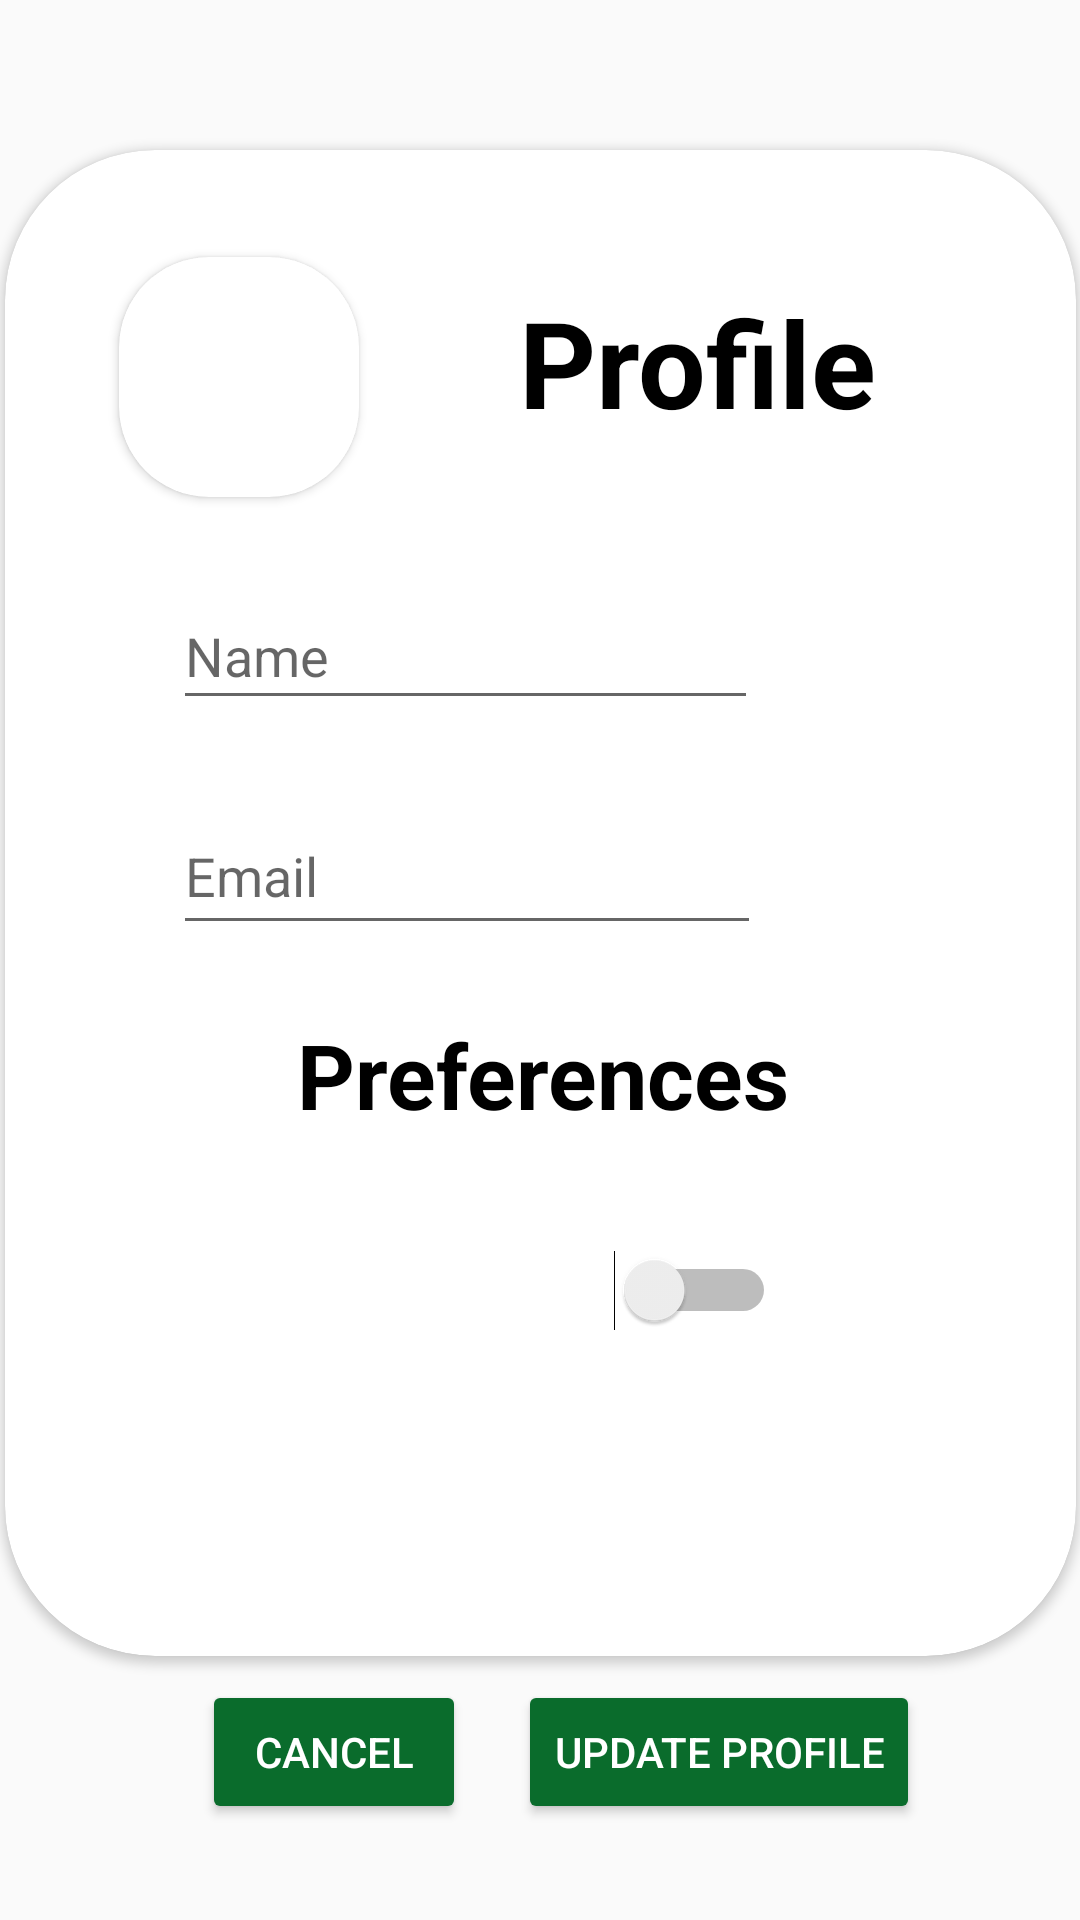

Produce the Android XML layout that renders to this screen, including the resource entries it uses.
<!-- AndroidManifest.xml: application theme AppTheme -->
<!-- res/layout/profile_edit.xml -->
<?xml version="1.0" encoding="utf-8"?>
<androidx.constraintlayout.widget.ConstraintLayout xmlns:android="http://schemas.android.com/apk/res/android"
    xmlns:app="http://schemas.android.com/apk/res-auto"
    xmlns:tools="http://schemas.android.com/tools"
    android:layout_width="match_parent"
    android:layout_height="match_parent"
    android:background="@drawable/bg">

    <androidx.cardview.widget.CardView
        android:id="@+id/cardView"
        android:layout_width="357dp"
        android:layout_height="502dp"
        android:layout_marginTop="50dp"
        app:cardCornerRadius="50dp"
        app:layout_constraintEnd_toEndOf="parent"
        app:layout_constraintStart_toStartOf="parent"
        app:layout_constraintTop_toTopOf="parent">

        <androidx.constraintlayout.widget.ConstraintLayout
            android:layout_width="359dp"
            android:layout_height="519dp"
            android:orientation="vertical"
            tools:ignore="UseSwitchCompatOrMaterialXml">

            <Switch
                android:id="@+id/enablenotif"
                android:layout_width="76dp"
                android:layout_height="58dp"
                android:layout_marginStart="20dp"
                android:layout_marginTop="408dp"
                android:visibility="gone"
                app:layout_constraintStart_toEndOf="@+id/notif"
                app:layout_constraintTop_toTopOf="parent" />


            <EditText
                android:id="@+id/editEmail"
                android:layout_width="196dp"
                android:layout_height="49dp"
                android:layout_marginStart="56dp"
                android:layout_marginTop="216dp"
                android:hint="Email"
                android:inputType="textEmailAddress"
                app:layout_constraintStart_toStartOf="parent"
                app:layout_constraintTop_toTopOf="parent"
                tools:ignore="HardcodedText">

            </EditText>

            <TextView
                android:id="@+id/geo"
                android:layout_width="112dp"
                android:layout_height="30dp"
                android:layout_marginStart="48dp"
                android:layout_marginTop="364dp"
                android:text="GeoLocation:"
                android:textSize="18sp"
                app:layout_constraintStart_toStartOf="parent"
                app:layout_constraintTop_toTopOf="parent"
                tools:ignore="HardcodedText" />

            <TextView
                android:id="@+id/notif"
                android:layout_width="112dp"
                android:layout_height="30dp"
                android:layout_marginStart="48dp"
                android:layout_marginTop="416dp"
                android:text="Notifications:"
                android:textSize="18sp"
                android:visibility="gone"

                app:layout_constraintStart_toStartOf="parent"
                app:layout_constraintTop_toTopOf="parent" />

            <TextView
                android:layout_width="237dp"
                android:layout_height="43dp"
                android:layout_marginTop="288dp"
                android:text="Preferences"
                android:textAlignment="center"
                android:textColor="@color/black"
                android:textSize="30sp"
                android:textStyle="bold"
                app:layout_constraintEnd_toEndOf="parent"
                app:layout_constraintStart_toStartOf="parent"
                app:layout_constraintTop_toTopOf="parent" />


            <EditText
                android:id="@+id/editName"
                android:layout_width="195dp"
                android:layout_height="46dp"
                android:layout_marginStart="56dp"
                android:layout_marginTop="144dp"
                android:hint="Name"
                android:inputType="text"
                app:layout_constraintStart_toStartOf="parent"
                app:layout_constraintTop_toTopOf="parent"
                tools:ignore="HardcodedText">

            </EditText>

            <TextView
                android:layout_width="174dp"
                android:layout_height="68dp"
                android:layout_marginTop="44dp"
                android:text="Profile"
                android:textAlignment="center"
                android:textColor="@color/black"
                android:textSize="40sp"
                android:textStyle="bold"
                app:layout_constraintEnd_toEndOf="parent"
                app:layout_constraintHorizontal_bias="0.777"
                app:layout_constraintStart_toStartOf="parent"
                app:layout_constraintTop_toTopOf="parent" />

            <androidx.constraintlayout.widget.ConstraintLayout
                android:layout_width="122dp"
                android:layout_height="103dp"
                android:layout_marginTop="24dp"
                android:layout_marginEnd="220dp"
                app:layout_constraintEnd_toEndOf="parent"
                app:layout_constraintTop_toTopOf="parent">


                <androidx.cardview.widget.CardView
                    android:id="@+id/cvStories"
                    android:layout_width="80dp"
                    android:layout_height="80dp"
                    app:cardCornerRadius="30dp"
                    app:layout_constraintBottom_toBottomOf="parent"
                    app:layout_constraintEnd_toEndOf="parent"
                    app:layout_constraintStart_toStartOf="parent"
                    app:layout_constraintTop_toTopOf="parent">

                    <ImageView
                        android:id="@+id/pfp"
                        android:layout_width="match_parent"
                        android:layout_height="match_parent"
                        android:scaleType="centerCrop"
                        app:srcCompat="@drawable/baseline_person_24" />

                </androidx.cardview.widget.CardView>

            </androidx.constraintlayout.widget.ConstraintLayout>

            <Switch
                android:id="@+id/enablegeo"
                android:layout_width="77dp"
                android:layout_height="56dp"
                android:layout_marginStart="20dp"
                android:layout_marginTop="352dp"
                app:layout_constraintStart_toEndOf="@+id/geo"
                app:layout_constraintTop_toTopOf="parent" />

        </androidx.constraintlayout.widget.ConstraintLayout>

    </androidx.cardview.widget.CardView>

    <Button
        android:id="@+id/cancel_button"
        android:layout_width="wrap_content"
        android:layout_height="wrap_content"
        android:text="Cancel"
        app:layout_constraintBottom_toBottomOf="parent"
        app:layout_constraintEnd_toEndOf="parent"
        app:layout_constraintHorizontal_bias="0.247"
        android:backgroundTint="@color/primary_button"
        app:layout_constraintStart_toStartOf="parent"
        app:layout_constraintTop_toBottomOf="@+id/cardView"
        app:layout_constraintVertical_bias="0.202" />

    <Button
        android:id="@+id/confirm_button"
        android:layout_width="wrap_content"
        android:layout_height="wrap_content"
        android:text="Update Profile"
        app:layout_constraintBottom_toBottomOf="parent"
        app:layout_constraintEnd_toEndOf="parent"
        android:backgroundTint="@color/primary_button"
        app:layout_constraintHorizontal_bias="0.764"
        app:layout_constraintStart_toStartOf="parent"
        app:layout_constraintTop_toBottomOf="@+id/cardView"
        app:layout_constraintVertical_bias="0.202" />

</androidx.constraintlayout.widget.ConstraintLayout>
<!-- resources referenced by this layout -->
<resources>
  <color name="black">#FF000000</color>
  <color name="primary_button">#0A6C2C</color>
  <style name="AppTheme" parent="Theme.AppCompat.Light.DarkActionBar">
          <item name="colorPrimary">@color/primary_button</item>
          <item name="android:textColor">@android:color/white</item>
          <item name="android:navigationBarColor">@android:color/black</item>
      </style>
</resources>
